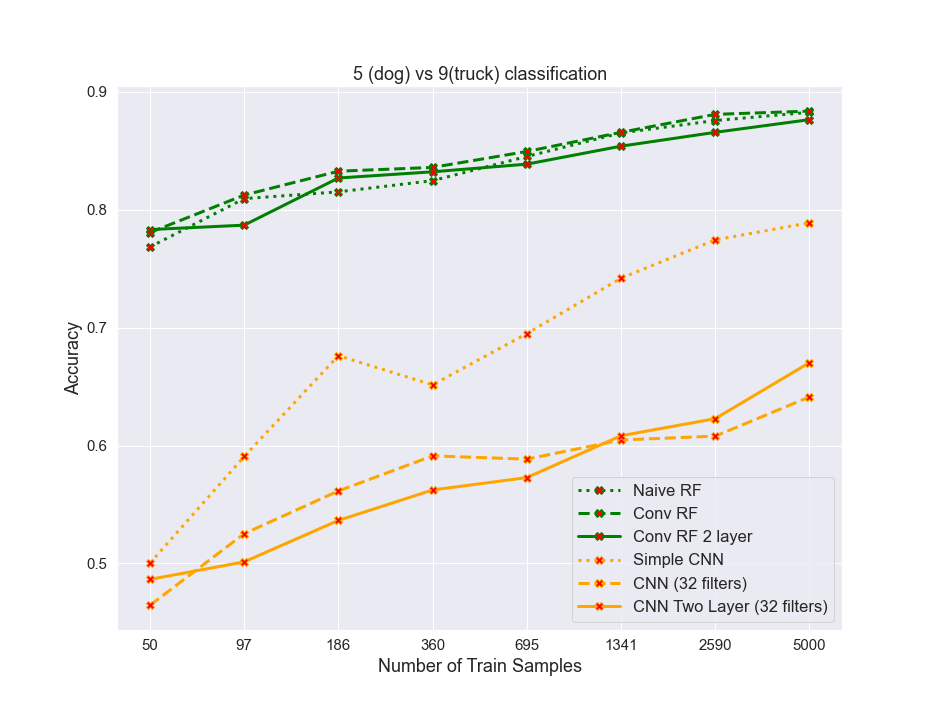

Data behind this chart, as committed beside it:
algos, 0, 1, 2, 3, 4, 5, 6, 7
naiveRF, 0.7685, 0.8095, 0.8153, 0.8247, 0.8453, 0.8653, 0.8758, 0.8827
convrf, 0.7808, 0.8125, 0.8327, 0.836, 0.8495, 0.8658, 0.881, 0.8838
convrf2layer, 0.7833, 0.787, 0.827, 0.8322, 0.8387, 0.854, 0.8658, 0.8765
simplecnn, 0.5002, 0.5907, 0.6763, 0.6515, 0.695, 0.742, 0.7745, 0.789
cnn32, 0.4645, 0.5252, 0.5615, 0.5913, 0.5885, 0.6048, 0.608, 0.6412
cnn32_2layer, 0.4865, 0.5013, 0.5365, 0.5623, 0.5728, 0.6083, 0.6228, 0.6703
